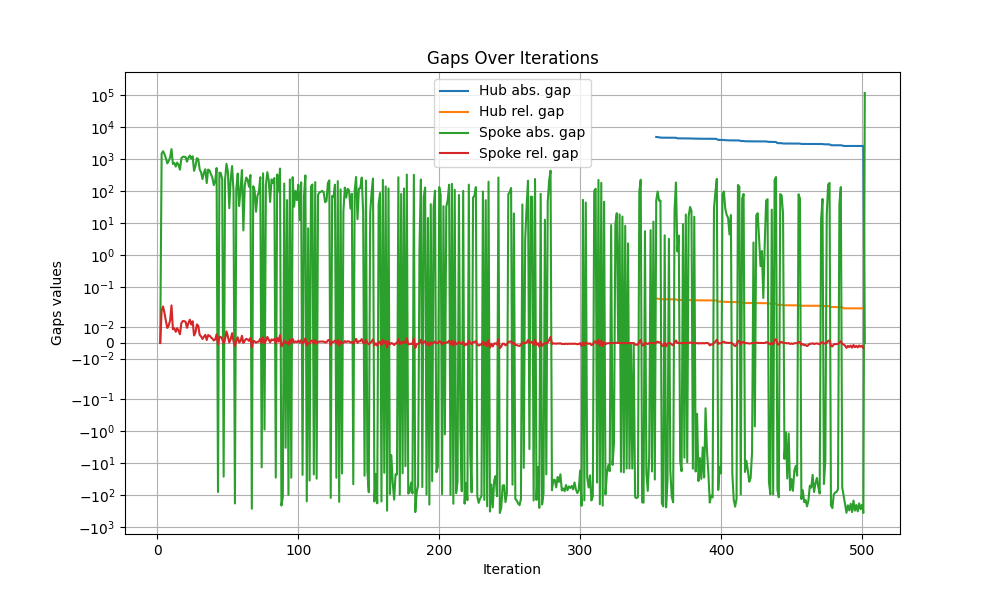

The table this chart was drawn from, first rows:
iteration, hub abs. gap, hub rel. gap, spoke abs. gap, spoke rel. gap
1, , , , 
2, inf, inf, 0.0, 0.0
3, inf, inf, 1439, 0.02061
4, inf, inf, 1728, 0.02425
5, inf, inf, 1402, 0.01921
6, inf, inf, 1052, 0.01415
7, inf, inf, 722.3, 0.009576
8, inf, inf, 852.3, 0.01119
9, inf, inf, 1103, 0.01432
10, inf, inf, 2017, 0.02619
11, inf, inf, 693, 0.008769
12, inf, inf, 744.2, 0.009334
13, inf, inf, 572, 0.007108
14, inf, inf, 760.8, 0.009388
15, inf, inf, 646.5, 0.007903
16, inf, inf, 458, 0.005555
17, inf, inf, 1046, 0.01269
18, inf, inf, 1156, 0.01394
19, inf, inf, 1163, 0.01393
20, inf, inf, 1138, 0.01354
21, inf, inf, 816.8, 0.009649
22, inf, inf, 1082, 0.0127
23, inf, inf, 1270, 0.01485
24, inf, inf, 1011, 0.01172
25, inf, inf, 1199, 0.01383
26, inf, inf, 420.7, 0.004783
27, inf, inf, 589.8, 0.006675
28, inf, inf, 1045, 0.01183
29, inf, inf, 975.4, 0.01097
30, inf, inf, 465.3, 0.005175
31, inf, inf, 375.2, 0.004151
32, inf, inf, 233.1, 0.002569
33, inf, inf, 366.2, 0.004024
34, inf, inf, 472.8, 0.005174
35, inf, inf, 174.2, 0.001897
36, inf, inf, 462.7, 0.005038
37, inf, inf, 431.5, 0.00469
38, inf, inf, 329.2, 0.003567
39, inf, inf, 260.2, 0.002815
40, inf, inf, 150.5, 0.001624
41, inf, inf, 201.5, 0.00217
42, inf, inf, 515.8, 0.005555
43, inf, inf, -79.69, -0.0008535
44, inf, inf, 371.6, 0.00398
45, inf, inf, 358.9, 0.003829
46, inf, inf, 225.7, 0.002399
47, inf, inf, -26.38, -0.0002797
48, inf, inf, 222.7, 0.00236
49, inf, inf, 696, 0.007379
50, inf, inf, 403.1, 0.004264
51, inf, inf, 28.53, 0.0003005
52, inf, inf, 227.7, 0.002398
53, inf, inf, 595.6, 0.006258
54, inf, inf, 97.4, 0.001017
55, inf, inf, -181.8, -0.001897
56, inf, inf, 114.1, 0.00119
57, inf, inf, 345.7, 0.003606
58, inf, inf, 33.37, 0.0003468
59, inf, inf, 112.6, 0.001169
60, inf, inf, 446, 0.004628
... 442 more rows
